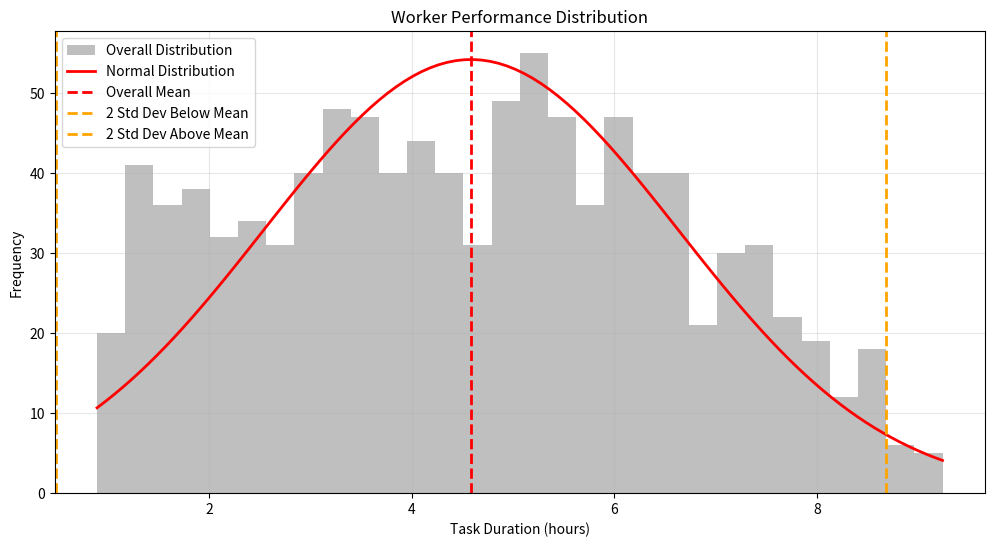

The matplotlib source for this figure:
import csv
import random
import numpy as np
import matplotlib.pyplot as plt
from scipy import stats # type: ignore

# Generate sample data
def generate_worker_data(num_workers, num_tasks):
    data = []
    for worker_id in range(1, num_workers + 1):
        for task_id in range(1, num_tasks + 1):
            # Generate task duration with some variation
            base_duration = random.uniform(1, 8)  # Base duration between 1 and 8 hours
            variation = random.uniform(0.8, 1.2)  # 20% variation
            duration = round(base_duration * variation, 2)
            data.append([worker_id, task_id, duration])
    return data

# Write data to CSV
def write_to_csv(data, filename):
    with open(filename, 'w', newline='') as file:
        writer = csv.writer(file)
        writer.writerow(['Worker ID', 'Task ID', 'Task Duration (hours)'])
        writer.writerows(data)

# Read data from CSV
def read_from_csv(filename):
    data = []
    with open(filename, 'r') as file:
        reader = csv.reader(file)
        next(reader)  # Skip header
        for row in reader:
            data.append([int(row[0]), int(row[1]), float(row[2])])
    return data

# Analyze worker performance
def analyze_performance(data):
    worker_performances = {}
    for row in data:
        worker_id, _, duration = row
        if worker_id not in worker_performances:
            worker_performances[worker_id] = []
        worker_performances[worker_id].append(duration)
    
    overall_durations = [duration for durations in worker_performances.values() for duration in durations]
    overall_mean = np.mean(overall_durations)
    overall_std = np.std(overall_durations)
    
    worker_stats = {}
    for worker_id, durations in worker_performances.items():
        mean = np.mean(durations)
        std = np.std(durations)
        z_score = (mean - overall_mean) / overall_std
        worker_stats[worker_id] = {
            'mean': mean,
            'std': std,
            'z_score': z_score
        }
    
    return worker_stats, overall_mean, overall_std

# Plot performance distribution
def plot_performance_distribution(data, worker_stats, overall_mean, overall_std):
    plt.figure(figsize=(12, 6))
    
    # Plot overall distribution
    overall_durations = [duration for row in data for duration in [row[2]]]
    plt.hist(overall_durations, bins=30, alpha=0.5, color='gray', label='Overall Distribution')
    
    # Plot normal distribution curve
    x = np.linspace(min(overall_durations), max(overall_durations), 100)
    plt.plot(x, stats.norm.pdf(x, overall_mean, overall_std) * len(overall_durations) * (max(overall_durations) - min(overall_durations)) / 30,
             'r-', lw=2, label='Normal Distribution')
    
    plt.axvline(overall_mean, color='red', linestyle='dashed', linewidth=2, label='Overall Mean')
    plt.axvline(overall_mean - 2*overall_std, color='orange', linestyle='dashed', linewidth=2, label='2 Std Dev Below Mean')
    plt.axvline(overall_mean + 2*overall_std, color='orange', linestyle='dashed', linewidth=2, label='2 Std Dev Above Mean')
    
    plt.xlabel('Task Duration (hours)')
    plt.ylabel('Frequency')
    plt.title('Worker Performance Distribution')
    plt.legend()
    plt.grid(True, alpha=0.3)
    plt.show()

# Generate and save sample data
num_workers = 20
num_tasks = 50
worker_data = generate_worker_data(num_workers, num_tasks)
csv_filename = 'worker_performance.csv'
write_to_csv(worker_data, csv_filename)
print(f"Worker performance data has been generated and saved to {csv_filename}")

# Analyze the data
data = read_from_csv(csv_filename)
worker_stats, overall_mean, overall_std = analyze_performance(data)

# Print analysis results
print(f"\nOverall Performance Statistics:")
print(f"Mean task duration: {overall_mean:.2f} hours")
print(f"Standard deviation: {overall_std:.2f} hours")

print("\nWorker Performance Summary:")
for worker_id, metrics in worker_stats.items():
    print(f"Worker {worker_id}:")
    print(f"  Mean task duration: {metrics['mean']:.2f} hours")
    print(f"  Standard deviation: {metrics['std']:.2f} hours")
    print(f"  Z-score: {metrics['z_score']:.2f}")
    if metrics['z_score'] < -2:
        print("  Performance: Significantly faster than average")
    elif metrics['z_score'] > 2:
        print("  Performance: Significantly slower than average")
    else:
        print("  Performance: Within normal range")
    print()

# Plot the performance distribution
plot_performance_distribution(data, worker_stats, overall_mean, overall_std)
